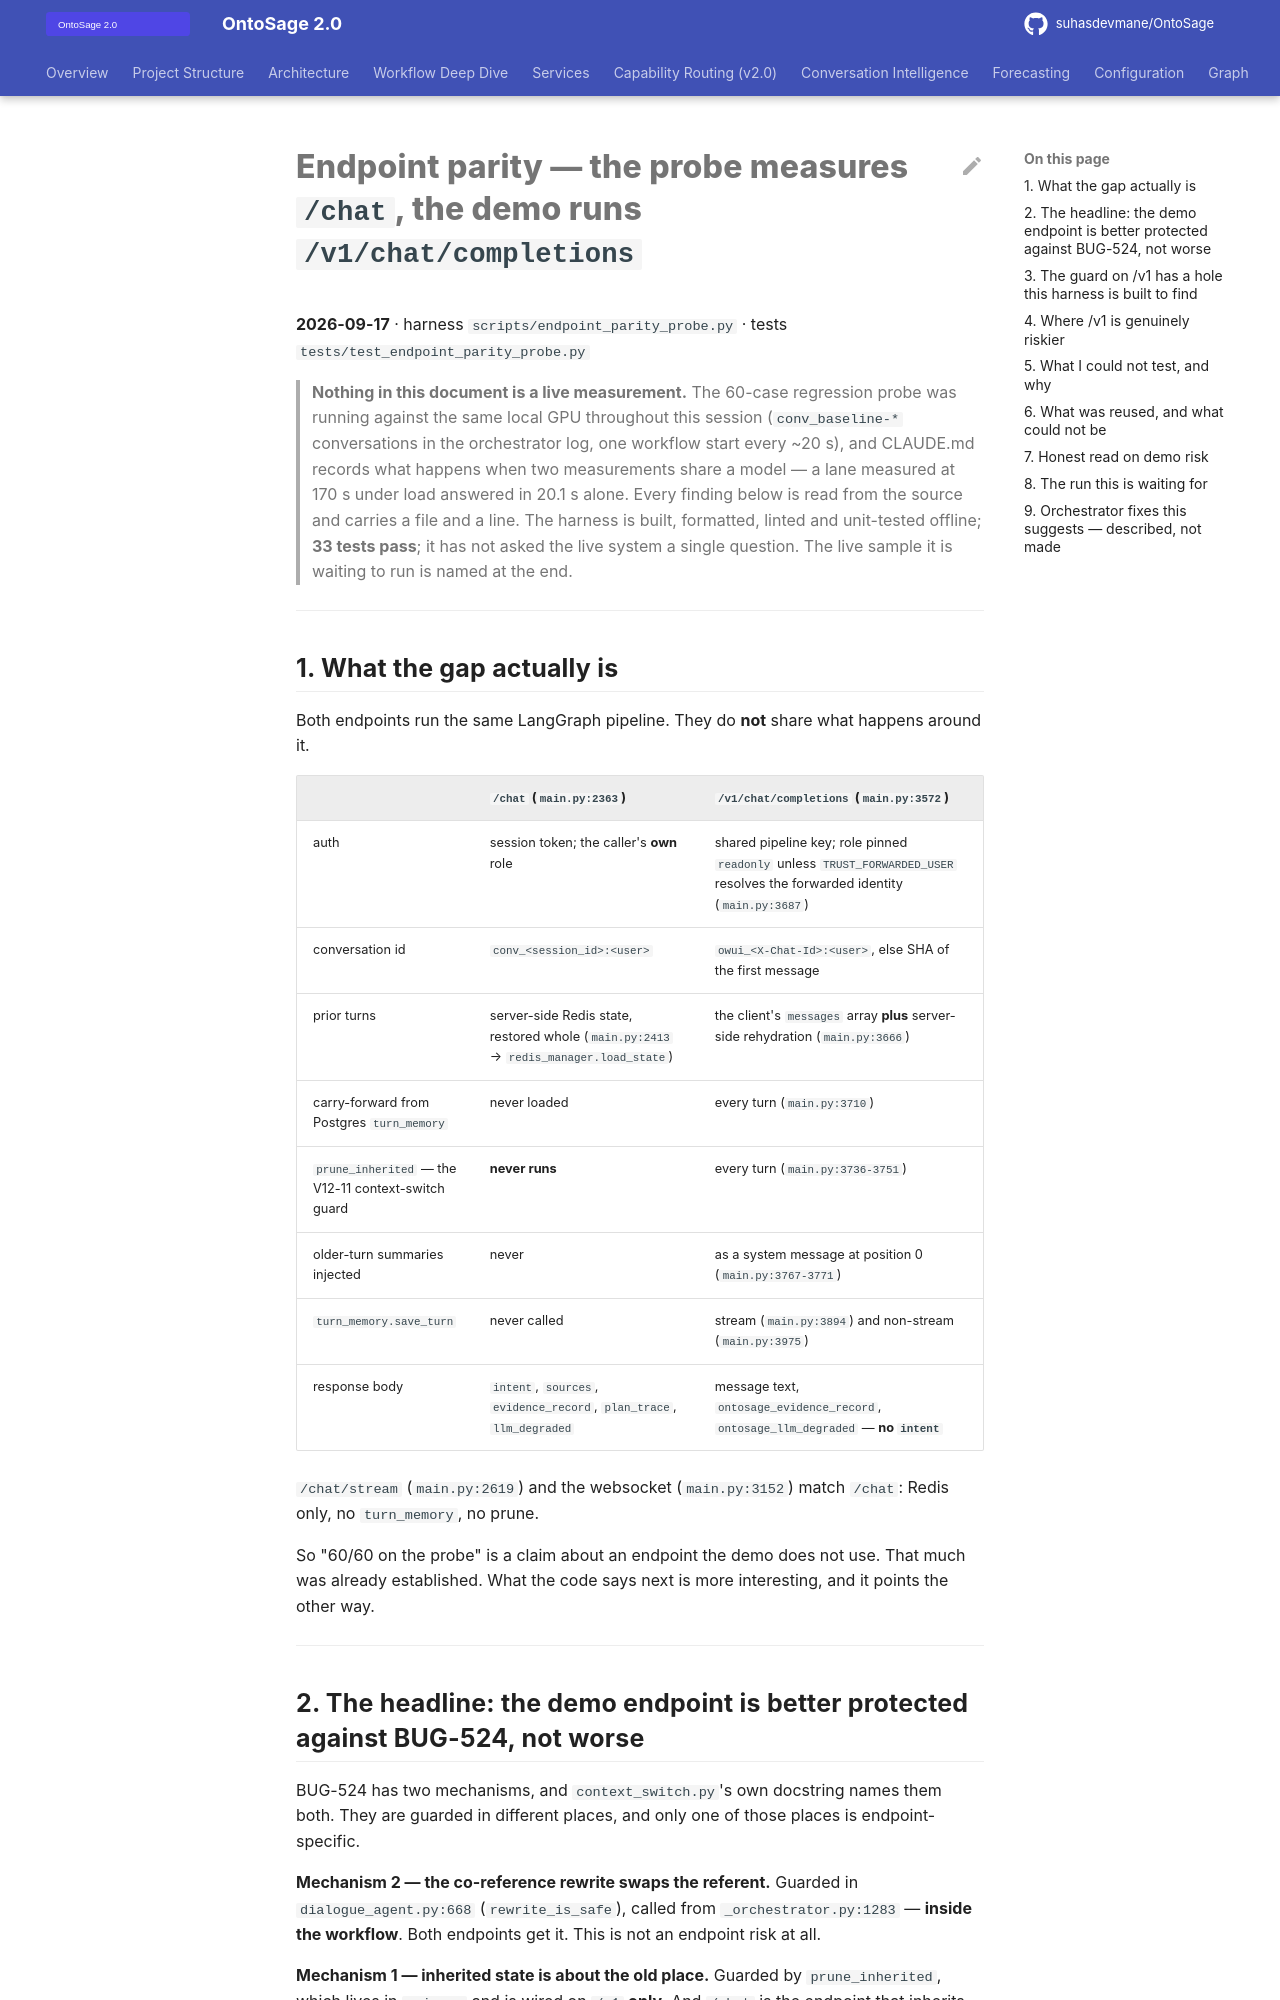

repository: suhasdevmane/OntoSage · page: ENDPOINT_PARITY_2026_09_17/index.html · generator: mkdocs

# Endpoint parity — the probe measures `/chat`, the demo runs `/v1/chat/completions`

**2026-09-17** · harness `scripts/endpoint_parity_probe.py` · tests `tests/test_endpoint_parity_probe.py`

> **Nothing in this document is a live measurement.** The 60-case regression probe was
> running against the same local GPU throughout this session (`conv_baseline-*` conversations
> in the orchestrator log, one workflow start every ~20 s), and CLAUDE.md records what happens
> when two measurements share a model — a lane measured at 170 s under load answered in 20.1 s
> alone. Every finding below is read from the source and carries a file and a line. The harness
> is built, formatted, linted and unit-tested offline; **33 tests pass**; it has not asked the
> live system a single question. The live sample it is waiting to run is named at the end.

---

## 1. What the gap actually is

Both endpoints run the same LangGraph pipeline. They do **not** share what happens around it.

| | `/chat` (`main.py:2363`) | `/v1/chat/completions` (`main.py:3572`) |
|---|---|---|
| auth | session token; the caller's **own** role | shared pipeline key; role pinned `readonly` unless `TRUST_FORWARDED_USER` resolves the forwarded identity (`main.py:3687`) |
| conversation id | `conv_<session_id>:<user>` | `owui_<X-Chat-Id>:<user>`, else SHA of the first message |
| prior turns | server-side Redis state, restored whole (`main.py:2413` → `redis_manager.load_state`) | the client's `messages` array **plus** server-side rehydration (`main.py:3666`) |
| carry-forward from Postgres `turn_memory` | never loaded | every turn (`main.py:3710`) |
| `prune_inherited` — the V12-11 context-switch guard | **never runs** | every turn (`main.py:3736-3751`) |
| older-turn summaries injected | never | as a system message at position 0 (`main.py:3767-3771`) |
| `turn_memory.save_turn` | never called | stream (`main.py:3894`) and non-stream (`main.py:3975`) |
| response body | `intent`, `sources`, `evidence_record`, `plan_trace`, `llm_degraded` | message text, `ontosage_evidence_record`, `ontosage_llm_degraded` — **no `intent`** |

`/chat/stream` (`main.py:2619`) and the websocket (`main.py:3152`) match `/chat`: Redis only,
no `turn_memory`, no prune.

So "60/60 on the probe" is a claim about an endpoint the demo does not use. That much was
already established. What the code says next is more interesting, and it points the other way.

---
